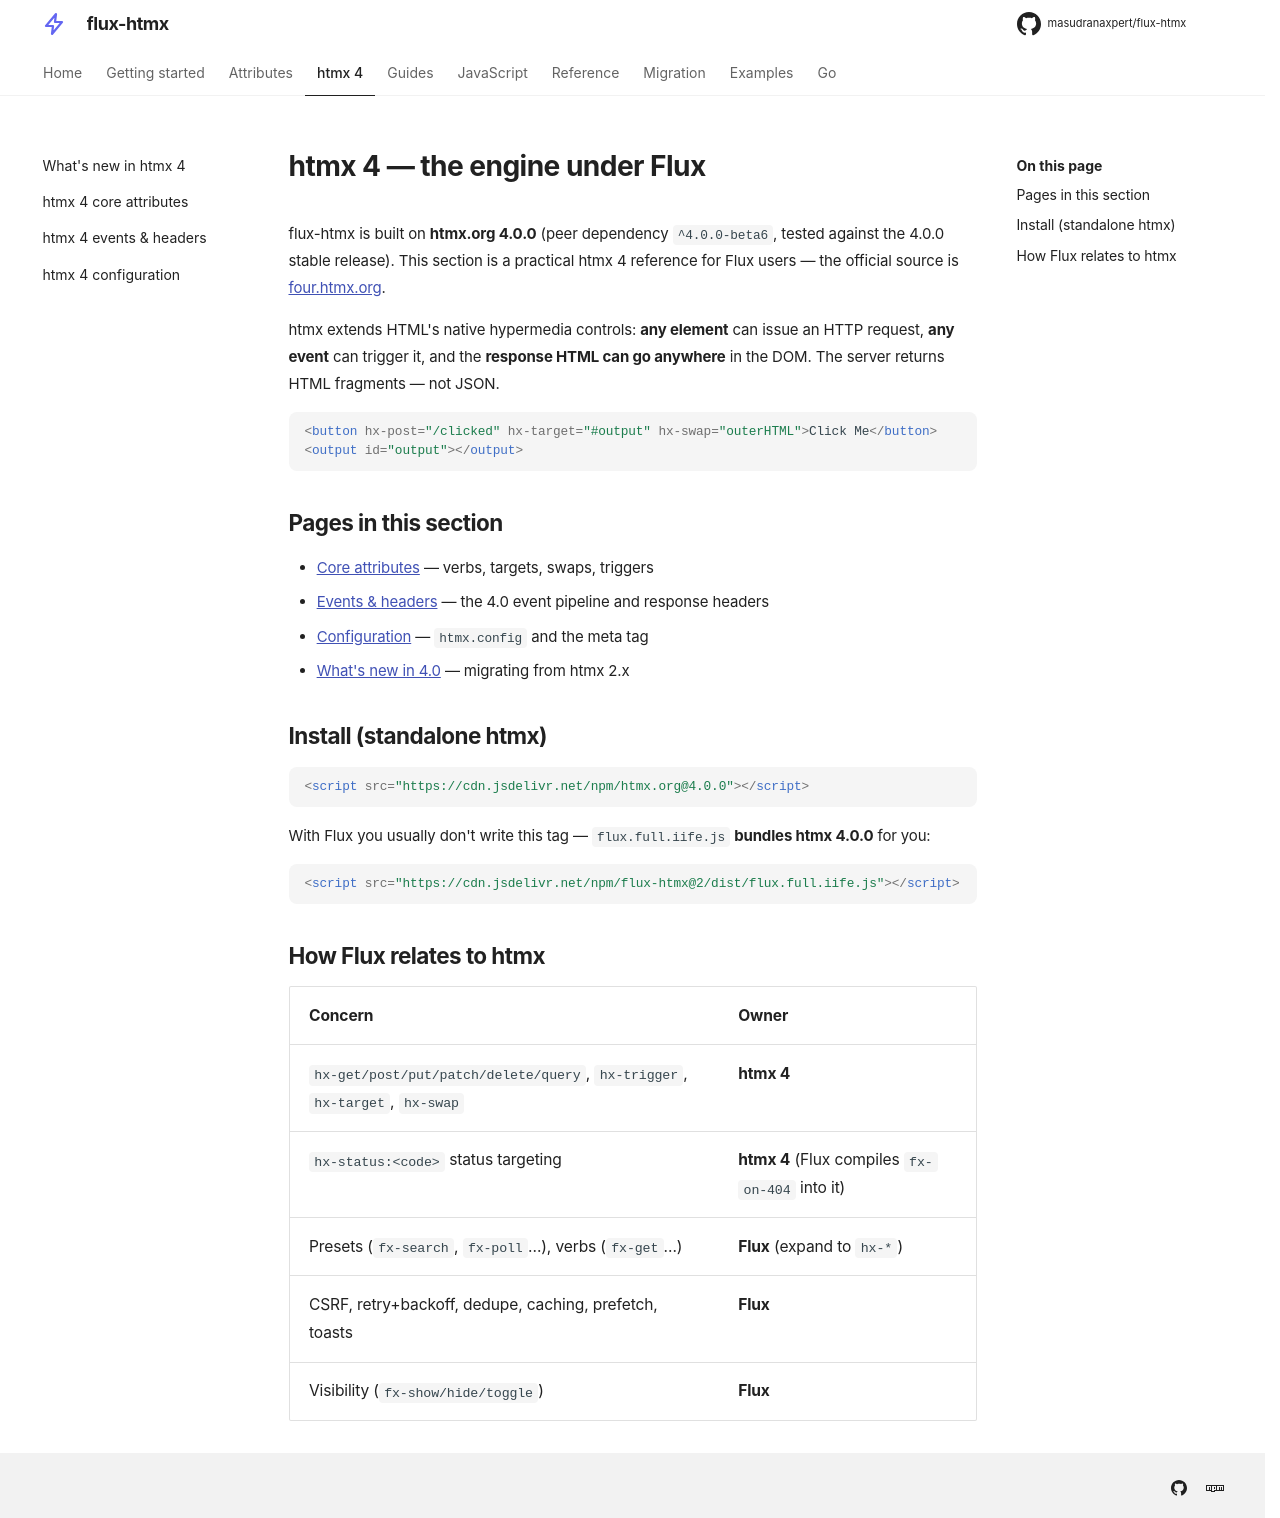

repository: masudranaxpert/flux-htmx · page: htmx/index.html · generator: mkdocs

---
title: htmx 4 overview
---

# htmx 4 — the engine under Flux

flux-htmx is built on **htmx.org 4.0.0** (peer dependency `^4.0.0-beta6`, tested
against the 4.0.0 stable release). This section is a practical htmx 4 reference for
Flux users — the official source is
[four.htmx.org](https://four.htmx.org/docs).

htmx extends HTML's native hypermedia controls: **any element** can issue an HTTP
request, **any event** can trigger it, and the **response HTML can go anywhere** in
the DOM. The server returns HTML fragments — not JSON.

```html
<button hx-post="/clicked" hx-target="#output" hx-swap="outerHTML">Click Me</button>
<output id="output"></output>
```

## Pages in this section

- [Core attributes](core-attributes.md) — verbs, targets, swaps, triggers
- [Events & headers](events.md) — the 4.0 event pipeline and response headers
- [Configuration](config.md) — `htmx.config` and the meta tag
- [What's new in 4.0](whats-new-4.md) — migrating from htmx 2.x

## Install (standalone htmx)

```html
<script src="https://cdn.jsdelivr.net/npm/htmx.org@4.0.0"></script>
```

With Flux you usually don't write this tag — `flux.full.iife.js` **bundles htmx
4.0.0** for you:

```html
<script src="https://cdn.jsdelivr.net/npm/flux-htmx@2/dist/flux.full.iife.js"></script>
```

## How Flux relates to htmx

| Concern                                                                    | Owner                                          |
| -------------------------------------------------------------------------- | ---------------------------------------------- |
| `hx-get/post/put/patch/delete/query`, `hx-trigger`, `hx-target`, `hx-swap` | **htmx 4**                                     |
| `hx-status:<code>` status targeting                                        | **htmx 4** (Flux compiles `fx-on-404` into it) |
| Presets (`fx-search`, `fx-poll`…), verbs (`fx-get`…)                       | **Flux** (expand to `hx-*`)                    |
| CSRF, retry+backoff, dedupe, caching, prefetch, toasts                     | **Flux**                                       |
| Visibility (`fx-show/hide/toggle`)                                         | **Flux**                                       |
